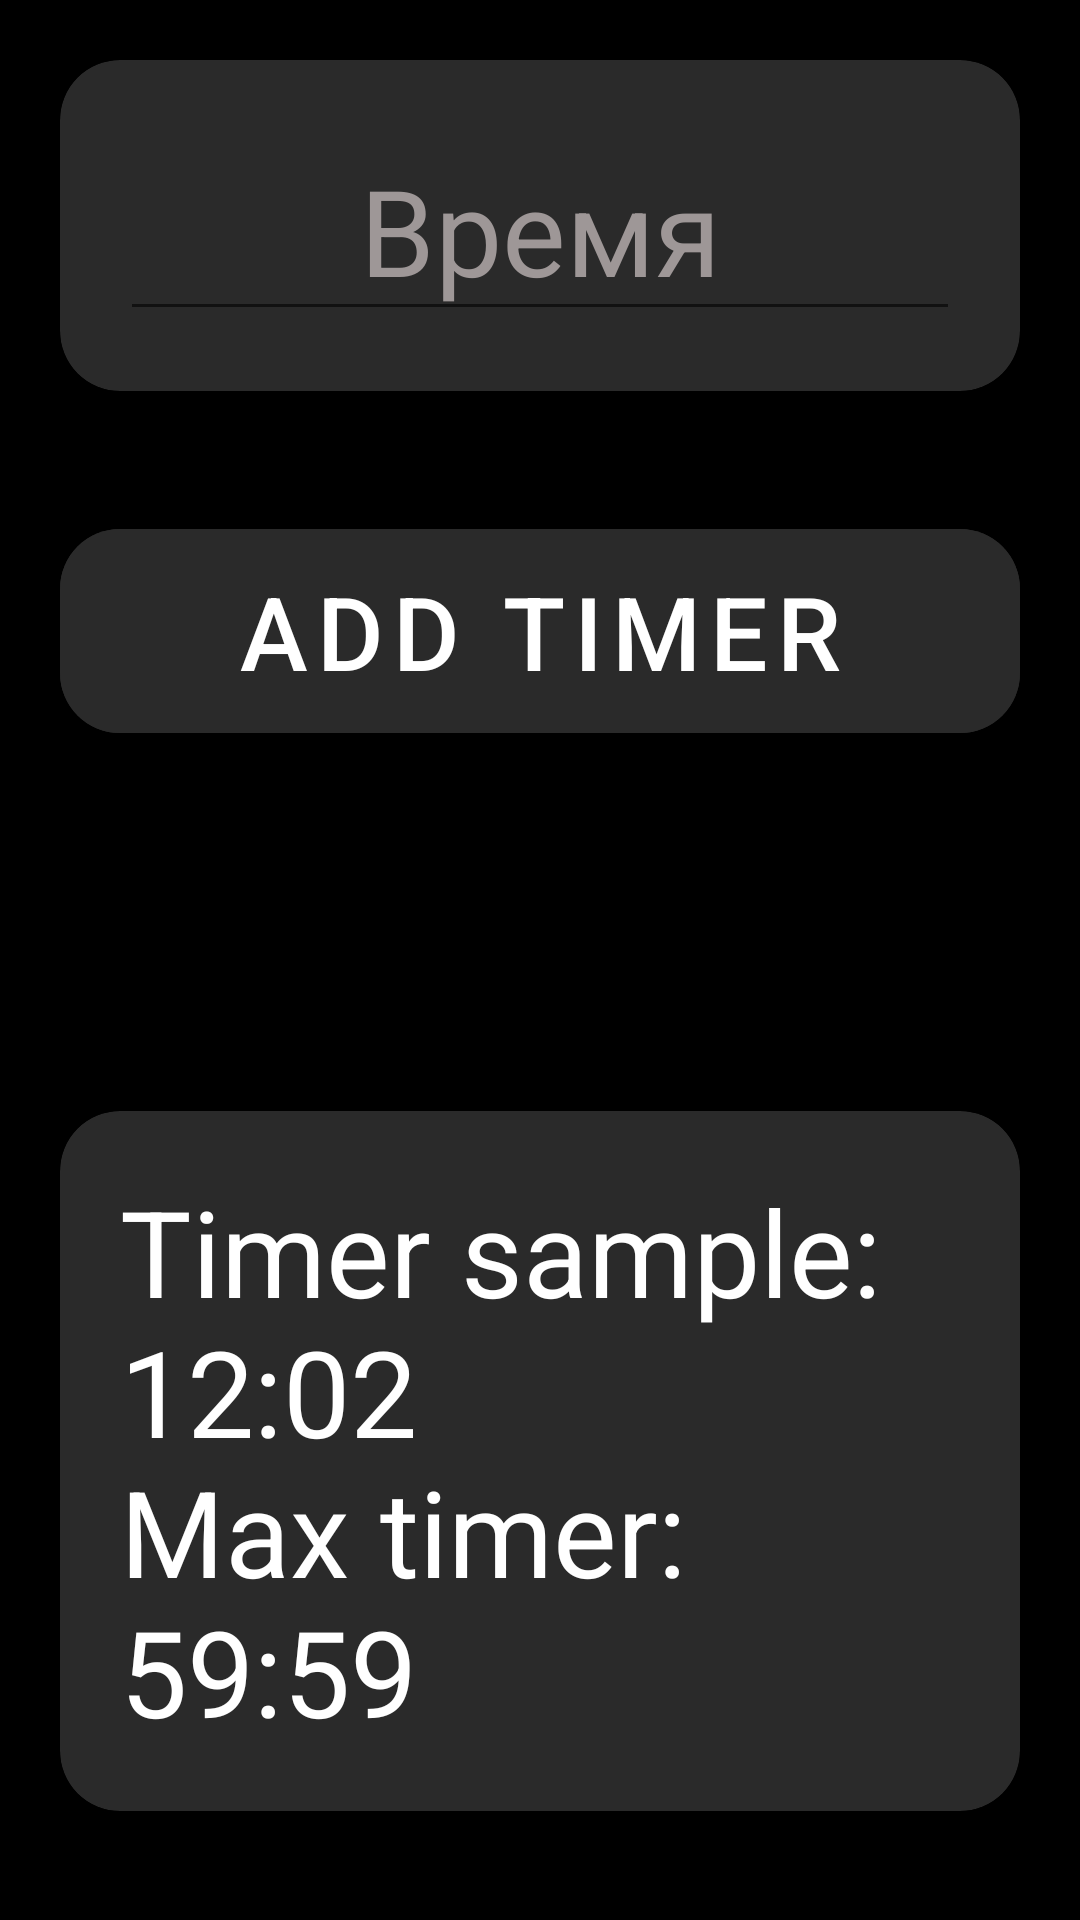

Android layout source for this screen:
<!-- AndroidManifest.xml: application theme Theme.MafiaHelper -->
<!-- res/layout/activity_add_timer.xml -->
<?xml version="1.0" encoding="utf-8"?>
<androidx.constraintlayout.widget.ConstraintLayout xmlns:android="http://schemas.android.com/apk/res/android"
    xmlns:app="http://schemas.android.com/apk/res-auto"
    xmlns:tools="http://schemas.android.com/tools"
    android:layout_width="match_parent"
    android:layout_height="match_parent"
    android:background="@color/black"
    tools:context=".AddTimerActivity">

    <LinearLayout
        android:layout_width="match_parent"
        android:layout_height="match_parent"
        android:orientation="vertical">

        <androidx.cardview.widget.CardView
            android:id="@+id/addPlayerCardView"
            android:layout_width="match_parent"
            android:layout_height="wrap_content"
            android:layout_margin="20dp"
            android:background="@color/bcgColor"
            app:cardBackgroundColor="@color/bcgColor"
            app:cardCornerRadius="20dp">

            <EditText
                android:id="@+id/timer"
                android:layout_width="match_parent"
                android:layout_height="wrap_content"
                android:layout_margin="20dp"
                android:ems="10"
                android:gravity="center"
                android:hint="Время"
                android:inputType="time"
                android:textColor="@color/white"
                android:textColorHint="@color/hintColor"
                android:textSize="40sp" />

        </androidx.cardview.widget.CardView>

        <androidx.cardview.widget.CardView
            android:id="@+id/btnsCardView"
            android:layout_width="match_parent"
            android:layout_height="wrap_content"
            android:background="@color/black"
            android:visibility="visible"
            app:cardBackgroundColor="@color/black">

            <com.google.android.material.button.MaterialButton
                android:id="@+id/addTimerBtn"
                android:layout_width="match_parent"
                android:layout_height="80dp"
                android:layout_margin="20dp"
                android:layout_marginTop="24dp"
                android:layout_marginBottom="24dp"
                android:layout_weight="0"
                android:backgroundTint="@color/btnColor"
                android:text="@string/addTimer"
                android:textColor="@color/btnTextColor"
                android:textSize="34sp"
                app:cornerRadius="20dp" />

        </androidx.cardview.widget.CardView>

        <androidx.cardview.widget.CardView
            android:id="@+id/timerSampleCardView"
            android:layout_width="match_parent"
            android:layout_height="wrap_content"
            android:layout_marginLeft="20dp"
            android:layout_marginTop="100dp"
            android:layout_marginRight="20dp"
            android:layout_marginBottom="20dp"
            android:background="@color/bcgColor"
            app:cardBackgroundColor="@color/bcgColor"
            app:cardCornerRadius="20dp">

            <TextView
                android:id="@+id/timerSample"
                android:layout_width="match_parent"
                android:layout_height="wrap_content"
                android:layout_margin="20dp"
                android:ems="10"
                android:gravity="start|top"
                android:inputType="textMultiLine"
                android:text="@string/timerExampleText"
                android:textColor="@color/white"
                android:textSize="40sp" />

        </androidx.cardview.widget.CardView>
    </LinearLayout>

</androidx.constraintlayout.widget.ConstraintLayout>
<!-- resources referenced by this layout -->
<resources>
  <color name="bcgColor">#2A2A2A</color>
  <color name="black">#FF000000</color>
  <color name="btnColor">#2A2A2A</color>
  <color name="btnTextColor">#FFFFFF</color>
  <color name="hintColor">#9E9797</color>
  <color name="white">#FFFFFFFF</color>
  <string name="addTimer">Add timer</string>
  <string name="timerExampleText">
          Timer sample: 12:02
          \nMax timer: 59:59
      </string>
  <style name="Theme.MafiaHelper" parent="Theme.MaterialComponents.DayNight.DarkActionBar">
          
          <item name="colorPrimary">@color/purple_500</item>
          <item name="colorPrimaryVariant">@color/purple_700</item>
          <item name="colorOnPrimary">@color/white</item>
          
          <item name="colorSecondary">@color/teal_200</item>
          <item name="colorSecondaryVariant">@color/teal_700</item>
          <item name="colorOnSecondary">@color/black</item>
          
          <item name="android:statusBarColor">?attr/colorPrimaryVariant</item>
          
          <item name="windowActionBar">false</item>
          <item name="windowNoTitle">true</item>
      </style>
  <color name="purple_500">#FF6200EE</color>
  <color name="purple_700">#FF3700B3</color>
  <color name="teal_200">#FF03DAC5</color>
  <color name="teal_700">#FF018786</color>
</resources>
